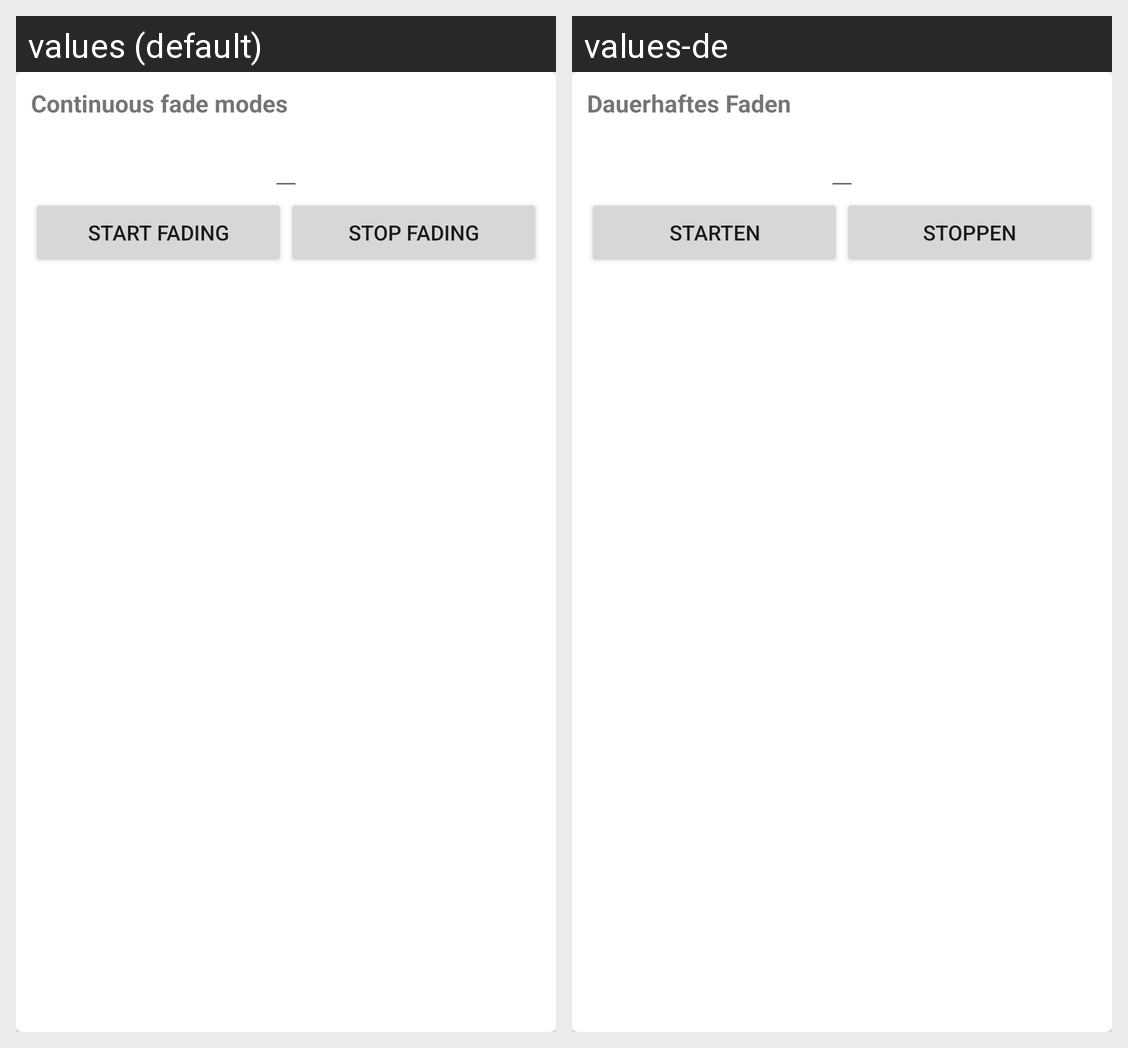

Locale-by-locale string values for the Android screen shown in this grid:
Android screen res/layout/fragment_fade_modes.xml rendered under 2 locales, left to right: values (default), values-de. Device: Nexus 5 (rendered at 1080×1920; each locale shown at half size, 540×960, under a caption strip naming it); theme AppTheme.
Strings drawn on this screen, with the default value and each locale's value (text and hints the layout hard-codes, and strings that could not be matched under every locale, appear in the picture but are not listed):

heading_continuous_fading
  values: Continuous fade modes
  values-de: Dauerhaftes Faden

btn_mode1
  values: Start fading
  values-de: Starten

btn_modes_off
  values: Stop fading
  values-de: Stoppen
